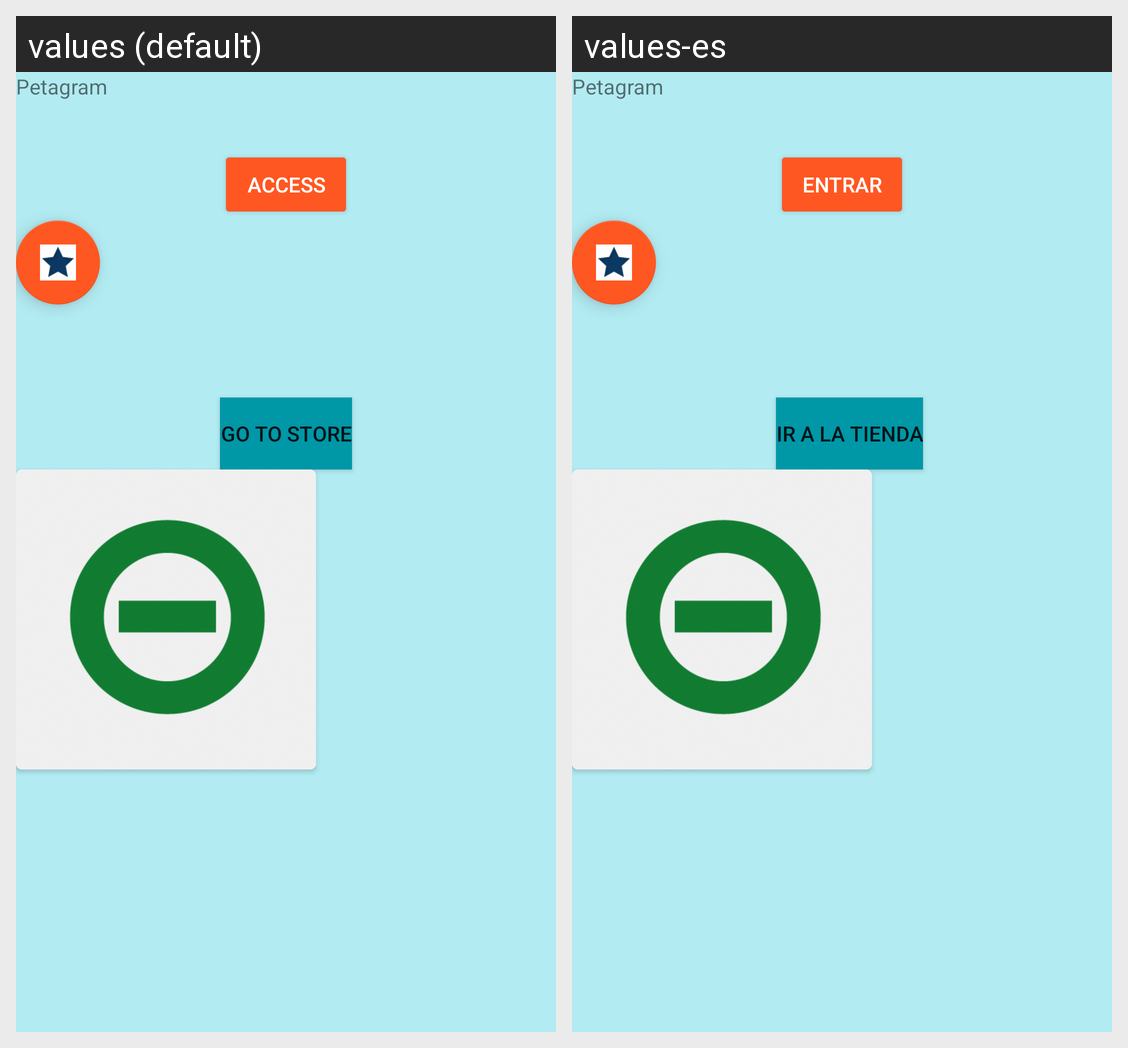

Translations of the strings shown on this Android screen, per locale in the grid:
Android screen res/layout/activity_main.xml rendered under 2 locales, left to right: values (default), values-es. Device: Nexus 5 (rendered at 1080×1920; each locale shown at half size, 540×960, under a caption strip naming it); theme AppTheme.
Strings drawn on this screen, with the default value and each locale's value (text and hints the layout hard-codes, and strings that could not be matched under every locale, appear in the picture but are not listed):

app_name
  values: Petagram
  values-es: Petagram

button_text
  values: Access
  values-es: Entrar

button_text_shop
  values: Go to Store
  values-es: Ir a la Tienda
